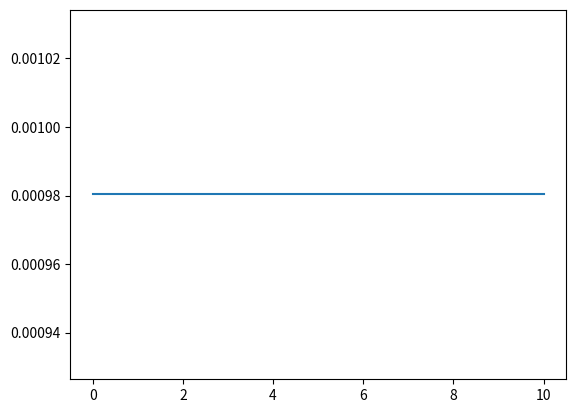

Source code (Python):
#imports
import numpy as np
from matplotlib import pyplot as plt

#Globals
N=4 #Number of particles
F_air=20 #Average Force of the air
F_grav=10 #Force of Gravity, constant
F_tot=F_air-F_grav
m=1 #Mass of particle, kept unity for now
dt=0.1 #Time Step
TT=int(10/dt)


#Containers
T=np.linspace(0,10,TT)
Energy=[]
B=0

#Boundary Conditions
R=10 #Wall is defined as a semi-infinite hollow cylinder with inner radius R.
r=0.001 #Radius of the particle

#Functions
def Init(N): #Inititalization of starting positions and velocities
    Pos=np.zeros((N,2,len(T))) #Records x, y, and z position
    Vel=np.zeros((N,2,len(T))) #Records x, y, and z velocity    

    for j in range(0,N):
        
        Pos[j][0][0]=np.random.normal(0,1)
        Pos[j][1][0]=np.random.normal(0,1)
        #Pos[n][2][0]=0
        
        
        Vel[j][0][0]=np.random.normal(0,0.1)
        Vel[j][1][0]=np.random.normal(0,0.1)
        #Vel[n][0][0]=1
        
    return Pos, Vel
    
def VelocityVerlet(Pos,Vel,Bounce,Bump): #Velocity Verlet time step
    for i in  range(0,len(T)-1):
        for n in range(0,N):
            Pos[n][0][i+1]=Pos[n][0][i]+Vel[n][0][i]*dt
            Pos[n][1][i+1]=Pos[n][1][i]+Vel[n][1][i]*dt
            #Pos[n][2][i+1]=Pos[n][2][i]+Vel[n][2][i]*dt+(1/2)*F_tot*dt**2
            Vel[n][0][i+1]=Vel[n][0][i]
            Vel[n][1][i+1]=Vel[n][1][i]
            #Vel[n][2][i+1]=Vel[n][2][i]+F_tot*dt
            
            
            #Interactions
            
            #Wall Interaction
            if abs(Pos[n][0][i])>R:
                Pos[n][0][i+1]=(Pos[n][0][i]/abs(Pos[n][0][i]))*R
                Vel[n][0][i+1]=-Vel[n][0][i]*0.5
                Bounce=Bounce+1
                
            if abs(Pos[n][1][i])>R: 
                Pos[n][1][i+1]=(Pos[n][1][i]/abs(Pos[n][1][i]))*R
                Vel[n][1][i+1]=-Vel[n][1][i]*0.5
                Bounce=Bounce+1
            
            #Particle on Particle
            
        for q in range(0,N-1):
            for h in range(q+1,N):
                if Pos[h][0][i]-Pos[q][0][i]<=2*r and Pos[h][1][i]-Pos[q][1][i]<=2*r:
                    
                    Vel[h][0][i+1]=Vel[q][0][i]*0.9
                    Vel[h][1][i+1]=Vel[q][1][i]*0.9
                    Vel[q][0][i+1]=Vel[h][0][i]*0.9
                    Vel[q][1][i+1]=Vel[h][1][i]*0.9
                    Bump=Bump+1
            
            if i==len(T)-2:    
                EnergyTot(Vel[n])
            
    return Pos, Vel, Bounce, Bump

def Fine(Energy):
    Fine=1-(Energy[0][TT-1]/Energy[0][0])
    
    return Fine

def EnergyTot(Vel):
    EnergyX=(1/2)*Vel[0]**2
    EnergyY=(1/2)*Vel[1]**2
    #EnergyZ=(1/2)*Vel[2]**2
    EnergySum=EnergyX+EnergyY#+EnergyZ
    
    Energy.append(EnergySum)
    
    return Energy


def Main():
    P, V=Init(N)
    Pf, Vf, Bounce, Bump=VelocityVerlet(P,V,B,B)
    
    F=Fine(Energy)
    
    
    plt.plot(T,Energy[0])
    
    print(Bounce,Bump)
    
    print(F)

Main()